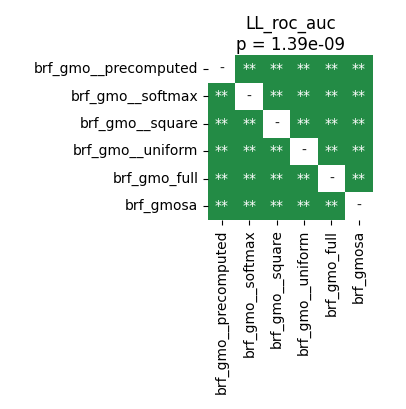

Source data for this figure (header and first rows):
	brf_gmo__precomputed	brf_gmo__softmax	brf_gmo__square	brf_gmo__uniform	brf_gmo_full	brf_gmosa
brf_gmo__precomputed	1.0	0.001953	0.001953	0.001953	0.001953	0.001953
brf_gmo__softmax	0.001953	1.0	0.001953	0.001953	0.001953	0.001953
brf_gmo__square	0.001953	0.001953	1.0	0.001953	0.001953	0.001953
brf_gmo__uniform	0.001953	0.001953	0.001953	1.0	0.001953	0.001953
brf_gmo_full	0.001953	0.001953	0.001953	0.001953	1.0	0.001953
brf_gmosa	0.001953	0.001953	0.001953	0.001953	0.001953	1.0
